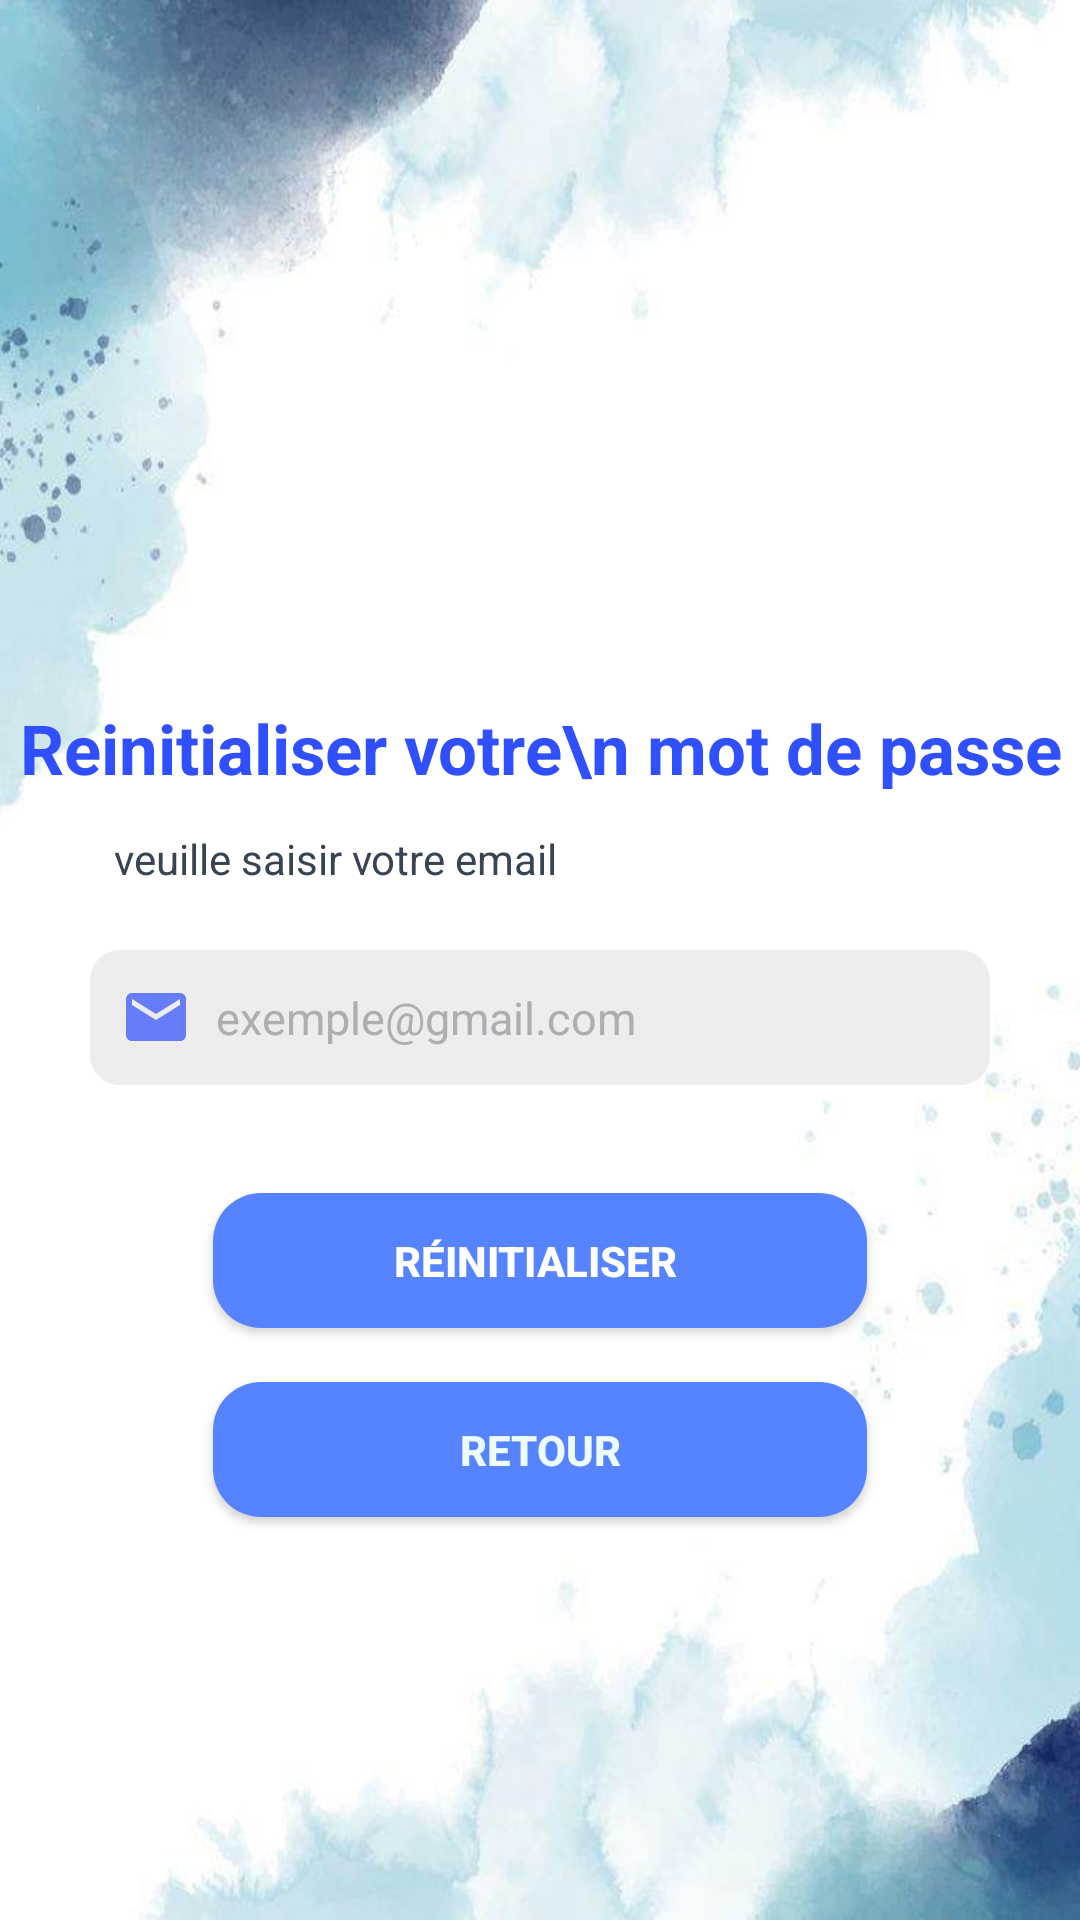

Layout XML and referenced resources for this Android screen:
<!-- AndroidManifest.xml: application theme Theme.CasqueNET -->
<!-- res/layout/activity_forget_password.xml -->
<?xml version="1.0" encoding="utf-8"?>
<androidx.constraintlayout.widget.ConstraintLayout xmlns:android="http://schemas.android.com/apk/res/android"
    xmlns:app="http://schemas.android.com/apk/res-auto"
    xmlns:tools="http://schemas.android.com/tools"
    android:layout_width="match_parent"
    android:layout_height="match_parent"
    android:background="@drawable/moun"
    tools:context=".ForgetPassord">

    <androidx.constraintlayout.widget.Guideline
        android:id="@+id/guide_forgot"
        android:layout_width="wrap_content"
        android:layout_height="wrap_content"
        android:orientation="horizontal"
        app:layout_constraintGuide_percent="0.15"/>


    <LinearLayout
        android:id="@+id/logo_container"
        android:layout_width="match_parent"
        android:layout_height="wrap_content"
        app:layout_constraintTop_toBottomOf="@id/guide_forgot"
        app:layout_constraintStart_toStartOf="parent"
        app:layout_constraintEnd_toEndOf="parent"
        android:orientation="vertical">

        <ImageView
            android:layout_width="120dp"
            android:layout_height="120dp"
            android:layout_gravity="center"
            android:adjustViewBounds="true"
            app:tint="@color/blue_app"
            android:scaleType="centerCrop"
            android:layout_marginBottom="18dp"
            android:src="@drawable/modifie_mot_de_passe"
            tools:ignore="contentDescription"/>

        <TextView
            android:layout_width="wrap_content"
            android:layout_height="wrap_content"
            android:layout_gravity="center"
            android:text="Reinitialiser votre\n mot de passe"
            android:textAlignment="center"
            android:textColor="@color/blue_app"
            android:textStyle="bold"
            android:textSize="23sp"
            />
    </LinearLayout>
    <LinearLayout
        android:id="@+id/forgetPasswordContainer"
        android:layout_width="match_parent"
        android:layout_height="wrap_content"
        android:layout_alignParentTop="true"
        android:layout_marginHorizontal="30dp"
        android:layout_marginTop="12dp"
        app:layout_constraintStart_toStartOf="parent"
        app:layout_constraintEnd_toEndOf="parent"
        app:layout_constraintTop_toBottomOf="@id/logo_container"
        android:orientation="vertical">
        <TextView
            android:layout_width="match_parent"
            android:layout_height="wrap_content"
            android:text="veuille saisir votre email"
            android:layout_marginStart="8dp"
            android:textColor="@color/bleu"
            android:textSize="14dp"
            android:layout_marginBottom="5dp"/>

        <EditText
            android:id="@+id/emailReset"
            android:layout_width="match_parent"
            android:layout_height="45dp"
            android:hint="exemple@gmail.com"
            android:drawablePadding="8dp"
            android:textColor="@color/bleu"
            android:inputType="textEmailAddress"
            android:background="@drawable/background_input"
            android:padding="10dp"
            android:textSize="15sp"
            android:textColorHint="#ADAEB1"
            android:layout_marginTop="16dp"
            android:drawableStart="@drawable/ic_mail"
            android:autofillHints="" />

        <Button
            android:id="@+id/btnReset_Password"
            android:layout_width="218dp"
            android:layout_height="45dp"
            android:layout_marginTop="36dp"
            android:layout_gravity="center_horizontal"
            android:text="Réinitialiser "
            android:background="@drawable/button"
            android:textColor="@color/white"
            android:textSize="14sp"
            android:textStyle="bold" />

        <Button
            android:id="@+id/btnBack"
            android:layout_width="218dp"
            android:layout_height="45dp"
            android:layout_marginStart="50dp"
            android:layout_marginEnd="50dp"
            android:layout_marginTop="18dp"
            android:layout_marginBottom="22dp"
            android:layout_gravity="center_horizontal"
            android:text="Retour"
            android:textSize="14sp"
            android:textStyle="bold"
            android:textColor="@color/special_white"
            android:background="@drawable/button" />


    </LinearLayout>
</androidx.constraintlayout.widget.ConstraintLayout>
<!-- resources referenced by this layout -->
<resources>
  <color name="bleu">#384451</color>
  <color name="blue_app">#304FFE</color>
  <color name="special_white">#EBFCFB</color>
  <color name="white">#FFFFFFFF</color>
  <!-- drawable background_input (drawable) -->
  <?xml version="1.0" encoding="utf-8"?>
  <shape xmlns:android="http://schemas.android.com/apk/res/android"
      android:shape="rectangle">
      <solid android:color="#EDEDED"/>
          <corners android:radius="10dp"/>
  
  </shape>
  <!-- drawable button (drawable) -->
  <?xml version="1.0" encoding="utf-8"?>
  <shape xmlns:android="http://schemas.android.com/apk/res/android"
      android:shape="rectangle">
      <solid android:color="#5683FF"/>
      <corners android:radius="16dp"/>
  
  </shape>
  <!-- drawable ic_mail (drawable) -->
  <vector android:alpha="0.72" android:height="24dp"
      android:tint="@color/blue_app" android:viewportHeight="24"
      android:viewportWidth="24" android:width="24dp" xmlns:android="http://schemas.android.com/apk/res/android">
      <path android:fillColor="@android:color/white" android:pathData="M20,4L4,4c-1.1,0 -1.99,0.9 -1.99,2L2,18c0,1.1 0.9,2 2,2h16c1.1,0 2,-0.9 2,-2L22,6c0,-1.1 -0.9,-2 -2,-2zM20,8l-8,5 -8,-5L4,6l8,5 8,-5v2z"/>
  </vector>
  <!-- drawable moun: jpg bitmap (drawable, 29235 bytes) -->
  <style name="Theme.CasqueNET" parent="Theme.MaterialComponents.DayNight.NoActionBar">
          
          <item name="colorPrimary">#304FFE</item>
          <item name="colorPrimaryVariant">#4E64E3</item>
          <item name="colorOnPrimary">@color/white</item>
          
          <item name="colorSecondary">@color/teal_200</item>
          <item name="colorSecondaryVariant">@color/teal_700</item>
          <item name="colorOnSecondary">@color/black</item>
          
          <item name="android:statusBarColor">?attr/colorPrimaryVariant</item>
          
      </style>
  <color name="teal_200">#4B9CDC</color>
  <color name="teal_700">#4660F1</color>
  <color name="black">#FF000000</color>
</resources>
